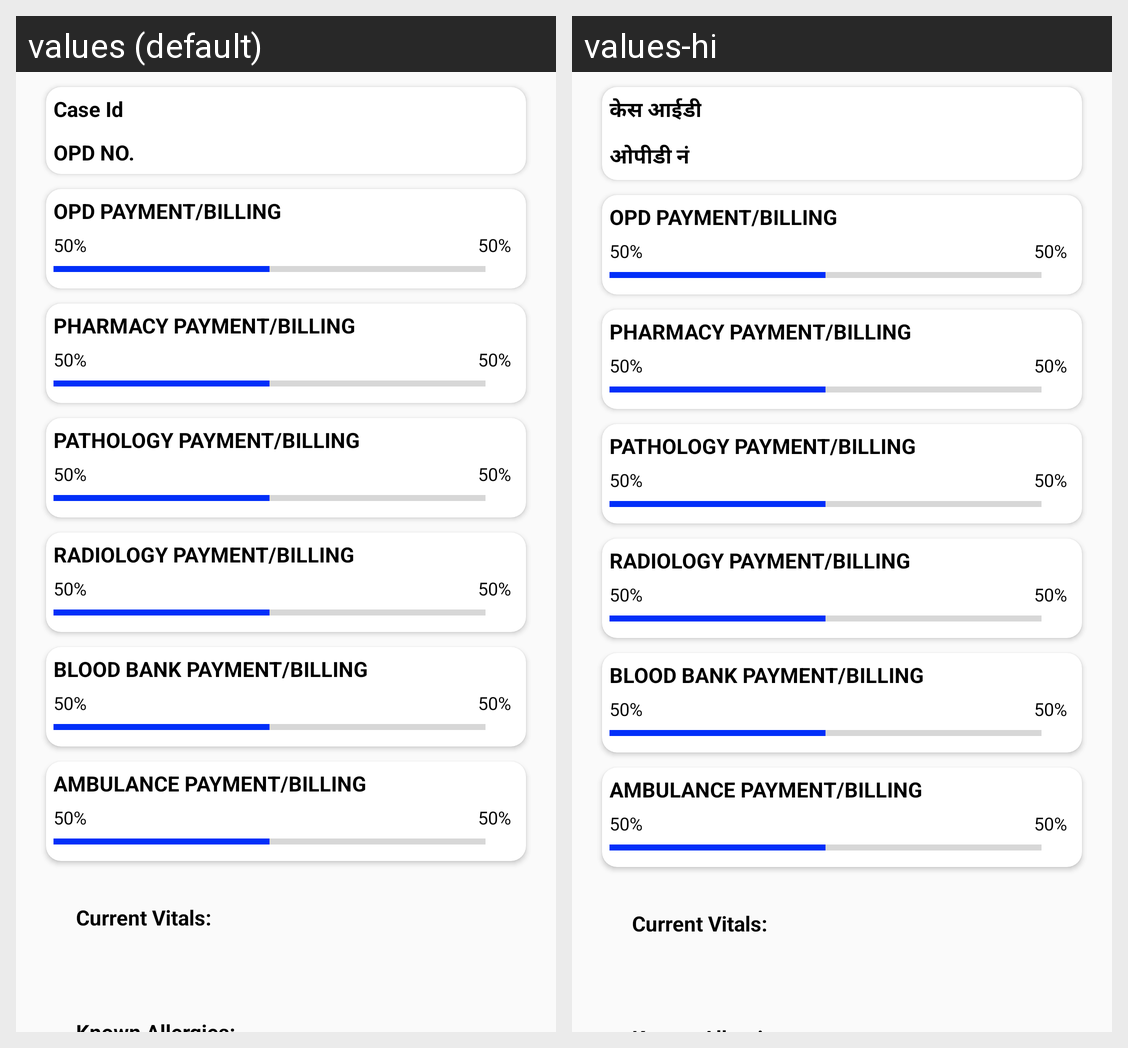

Translations of the strings shown on this Android screen, per locale in the grid:
Android screen res/layout/opdvisit_overview_list.xml rendered under 2 locales, left to right: values (default), values-hi. Device: Nexus 5 (rendered at 1080×1920; each locale shown at half size, 540×960, under a caption strip naming it); theme AppTheme.
Strings drawn on this screen, with the default value and each locale's value (text and hints the layout hard-codes, and strings that could not be matched under every locale, appear in the picture but are not listed):

caseid
  values: Case Id
  values-hi: केस आईडी

opdno
  values: OPD NO.
  values-hi: ओपीडी नं
